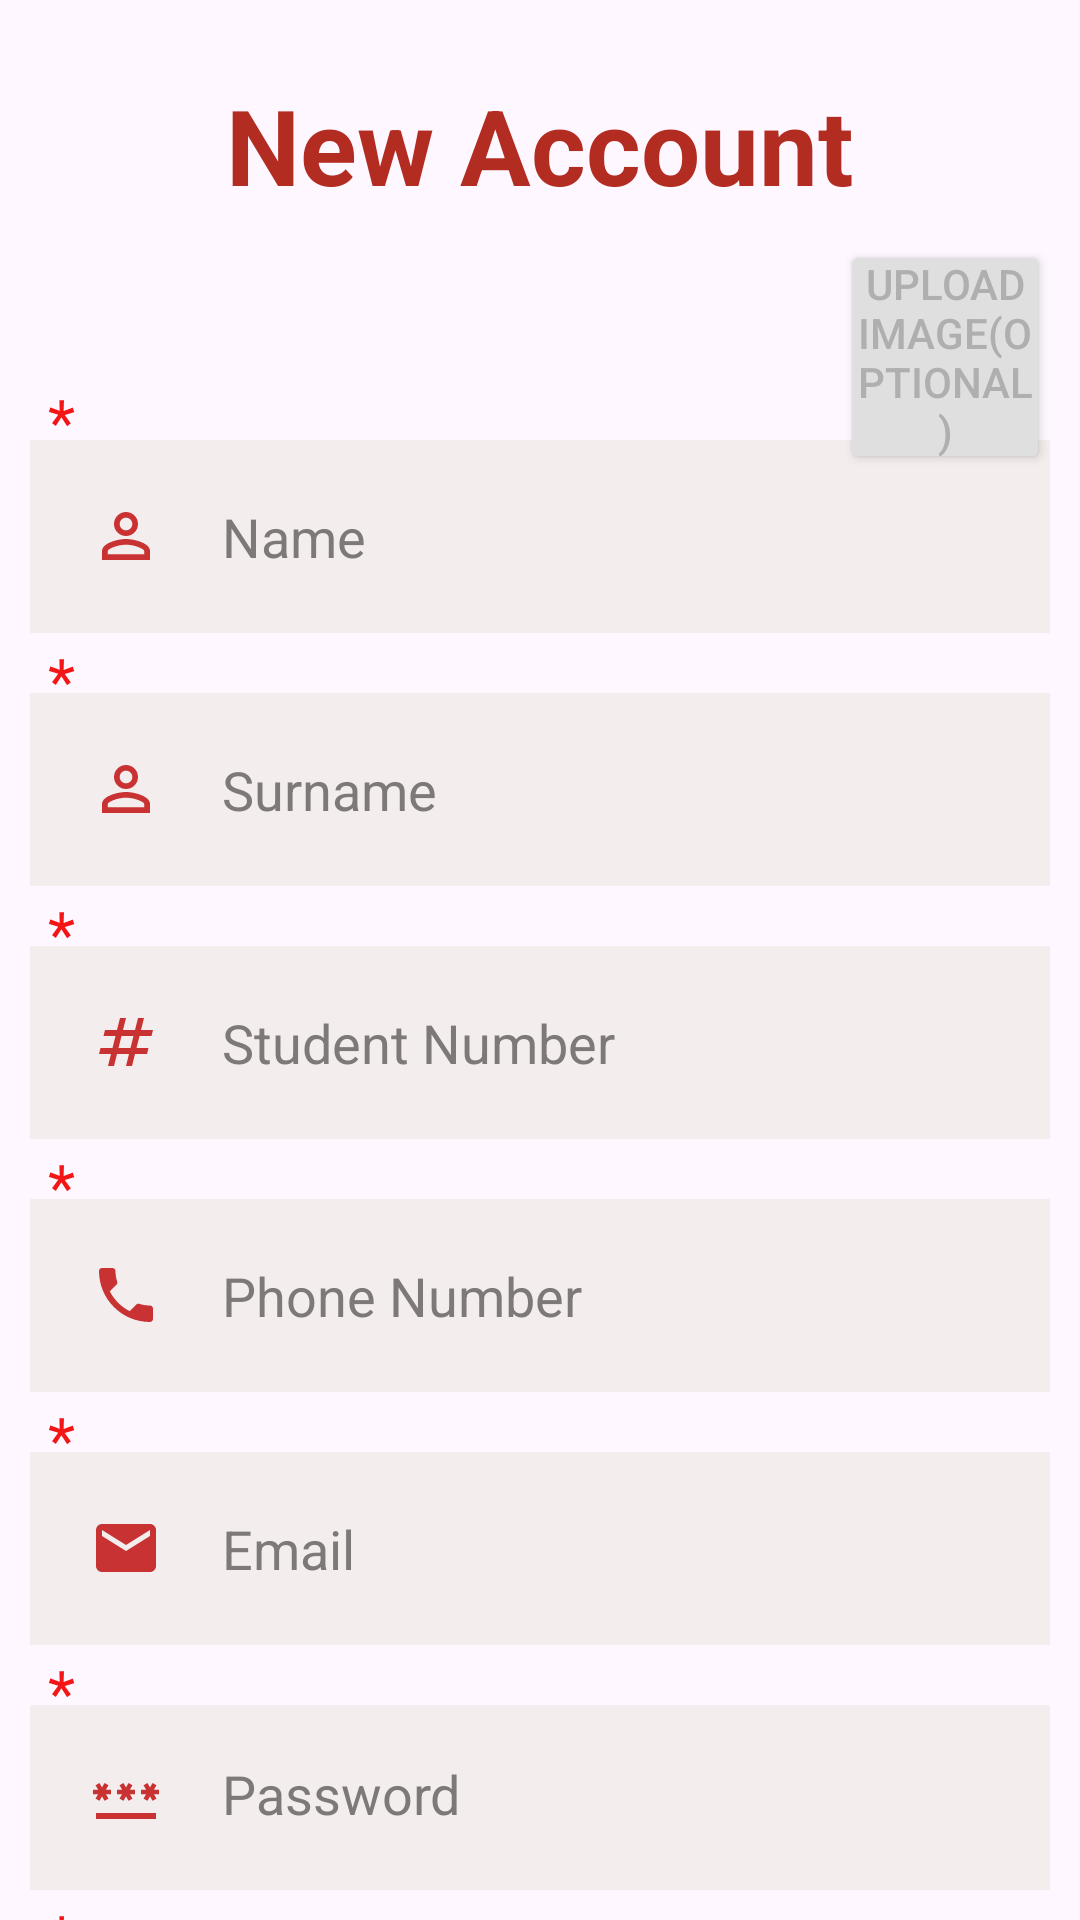

Here is an Android app screen rendered from its layout file. Give the layout XML and the strings, colors and styles it references.
<!-- AndroidManifest.xml: application theme Theme.ITBS2 -->
<!-- res/layout/activity_main.xml -->
<?xml version="1.0" encoding="utf-8"?>
<RelativeLayout xmlns:android="http://schemas.android.com/apk/res/android"
    xmlns:app="http://schemas.android.com/apk/res-auto"
    xmlns:tools="http://schemas.android.com/tools"
    android:id="@+id/main"
    android:layout_width="match_parent"
    android:layout_height="match_parent"
    tools:context=".MainActivity">

    <Button
        android:id="@+id/UPLOADIMAGE"
        android:layout_width="wrap_content"
        android:layout_height="wrap_content"
        android:layout_marginStart="280dp"
        android:layout_marginTop="80dp"
        android:layout_marginEnd="10dp"
        android:backgroundTint="#DFDFDF"
        android:padding="5dp"
        android:text="Upload Image(Optional)"
        android:textColor="#AFAFAF"
        tools:cornerRadius="-50"
        tools:ignore="TouchTargetSizeCheck" />

    <TextView
        android:layout_width="match_parent"
        android:layout_height="wrap_content"
        android:id="@+id/createaccounttitle"
        android:text="New Account"
        android:textSize="35dp"
        android:textStyle="bold"
        android:textColor="#B32C21"
        android:gravity="center"
        android:layout_margin="25dp"/>

    <TextView
        android:layout_width="wrap_content"
        android:layout_height="wrap_content"
        android:text="*"
        android:textColor="#F31616"
        android:textSize="21dp"
        android:layout_marginTop="126dp"
        android:layout_marginStart="16dp"/>

    <EditText
        android:id="@+id/name"
        android:layout_width="match_parent"
        android:layout_height="wrap_content"
        android:layout_below="@id/createaccounttitle"
        android:layout_marginStart="10dp"
        android:layout_marginEnd="10dp"
        android:layout_marginTop="50dp"
        android:layout_marginBottom="10dp"
        android:background="#F4EDED"
        android:drawableLeft="@drawable/person"
        android:drawablePadding="20dp"
        android:hint="Name"
        android:padding="20dp"
        android:textColor="@color/black"
        android:textColorHint="#7E7979" />

    <TextView
        android:layout_width="wrap_content"
        android:layout_height="wrap_content"
        android:text="*"
        android:textColor="#F31616"
        android:textSize="21dp"
        android:layout_below="@id/name"
        android:layout_marginTop="-9dp"
        android:layout_marginStart="16dp"/>

    <EditText
        android:layout_width="match_parent"
        android:layout_height="wrap_content"
        android:id="@+id/surname"
        android:layout_below="@id/name"
        android:background="#F4EDED"
        android:hint="Surname"
        android:textColorHint="#7E7979"
        android:textColor="@color/black"
        android:layout_margin="10dp"
        android:padding="20dp"
        android:drawableLeft="@drawable/person"
        android:drawablePadding="20dp"/>

    <TextView
        android:layout_width="wrap_content"
        android:layout_height="wrap_content"
        android:text="*"
        android:textColor="#F31616"
        android:textSize="21dp"
        android:layout_below="@id/surname"
        android:layout_marginTop="-9dp"
        android:layout_marginStart="16dp"/>
    <EditText
        android:id="@+id/studentnumber"
        android:layout_width="match_parent"
        android:layout_height="wrap_content"
        android:layout_below="@id/surname"
        android:layout_marginStart="10dp"
        android:layout_marginTop="10dp"
        android:layout_marginEnd="10dp"
        android:layout_marginBottom="10dp"
        android:background="#F4EDED"
        android:drawableLeft="@drawable/student_num"
        android:drawablePadding="20dp"
        android:hint="Student Number"
        android:padding="20dp"
        android:textColor="@color/black"
        android:textColorHint="#7E7979" />

    <TextView
        android:layout_width="wrap_content"
        android:layout_height="wrap_content"
        android:text="*"
        android:textColor="#F31616"
        android:textSize="21dp"
        android:layout_below="@id/studentnumber"
        android:layout_marginTop="-9dp"
        android:layout_marginStart="16dp"/>


    <EditText
        android:layout_width="match_parent"
        android:layout_height="wrap_content"
        android:id="@+id/phonenumber"
        android:layout_below="@id/studentnumber"
        android:background="#F4EDED"
        android:hint="Phone Number "
        android:textColorHint="#7E7979"
        android:textColor="@color/black"
        android:layout_margin="10dp"
        android:padding="20dp"
        android:inputType="textPhonetic"
        android:drawableLeft="@drawable/phone"
        android:drawablePadding="20dp"/>

    <TextView
        android:layout_width="wrap_content"
        android:layout_height="wrap_content"
        android:text="*"
        android:textColor="#F31616"
        android:textSize="21dp"
        android:layout_below="@id/phonenumber"
        android:layout_marginTop="-9dp"
        android:layout_marginStart="16dp"/>

    <EditText
        android:layout_width="match_parent"
        android:layout_height="wrap_content"
        android:id="@+id/email"
        android:layout_below="@id/phonenumber"
        android:background="#F4EDED"
        android:hint="Email"
        android:textColorHint="#7E7979"
        android:textColor="@color/black"
        android:layout_margin="10dp"
        android:padding="20dp"
        android:inputType="textEmailAddress"
        android:drawableLeft="@drawable/email"
        android:drawablePadding="20dp"/>

    <TextView
        android:layout_width="wrap_content"
        android:layout_height="wrap_content"
        android:text="*"
        android:textColor="#F31616"
        android:textSize="21dp"
        android:layout_below="@id/email"
        android:layout_marginTop="-9dp"
        android:layout_marginStart="16dp"/>

    <EditText
        android:layout_width="match_parent"
        android:layout_height="wrap_content"
        android:id="@+id/password"
        android:layout_below="@id/email"
        android:background="#F4EDED"
        android:hint="Password"
        android:textColorHint="#7E7979"
        android:textColor="@color/black"
        android:layout_margin="10dp"
        android:padding="20dp"
        android:drawableLeft="@drawable/password"
        android:drawablePadding="20dp"
        android:inputType="textPassword"/>
    <TextView
        android:layout_width="wrap_content"
        android:layout_height="wrap_content"
        android:text="*"
        android:textColor="#F31616"
        android:textSize="21dp"
        android:layout_below="@id/password"
        android:layout_marginTop="-9dp"
        android:layout_marginStart="16dp"/>

    <EditText
        android:layout_width="match_parent"
        android:layout_height="wrap_content"
        android:id="@+id/repassword"
        android:layout_below="@id/password"
        android:background="#F4EDED"
        android:hint="Re-Password"
        android:textColorHint="#7E7979"
        android:textColor="@color/black"
        android:layout_margin="10dp"
        android:padding="20dp"
        android:drawableLeft="@drawable/password"
        android:drawablePadding="20dp"
        android:inputType="textPassword"/>

    <LinearLayout
        android:layout_width="match_parent"
        android:layout_height="wrap_content"
       android:layout_marginTop="740dp"
        android:layout_marginStart="26dp">

        <Button
            android:layout_width="wrap_content"
            android:layout_height="wrap_content"
            android:id="@+id/Exit"
            android:text="Exit"
            android:textSize="15sp"
            android:layout_centerHorizontal="true"
            app:backgroundTint="#B32C21"
            android:layout_marginTop="2dp"
            app:cornerRadius="5dp"/>

        <Button
            android:layout_width="wrap_content"
            android:layout_height="wrap_content"
            android:id="@+id/creataccountbtn"
            android:text="Register"
            android:textSize="15sp"
            android:layout_marginStart="30dp"
            android:layout_centerHorizontal="true"
            app:backgroundTint="#B32C21"
            android:layout_marginTop="2dp"
            app:cornerRadius="5dp"/>

        <Button
            android:layout_width="wrap_content"
            android:layout_height="wrap_content"
            android:id="@+id/clear"
            android:text="Clear"
            android:textSize="15sp"
            android:layout_marginStart="30dp"
            android:layout_centerHorizontal="true"
            app:backgroundTint="#B32C21"
            android:layout_marginTop="2dp"
            app:cornerRadius="5dp"/>


    </LinearLayout>
</RelativeLayout>
<!-- resources referenced by this layout -->
<resources>
  <color name="black">#FF000000</color>
  <!-- drawable email (drawable) -->
  <vector xmlns:android="http://schemas.android.com/apk/res/android" android:height="24dp" android:tint="#C83232" android:viewportHeight="24" android:viewportWidth="24" android:width="24dp">
        
      <path android:fillColor="@android:color/white" android:pathData="M20,4L4,4c-1.1,0 -1.99,0.9 -1.99,2L2,18c0,1.1 0.9,2 2,2h16c1.1,0 2,-0.9 2,-2L22,6c0,-1.1 -0.9,-2 -2,-2zM20,8l-8,5 -8,-5L4,6l8,5 8,-5v2z"/>
      
  </vector>
  <!-- drawable password (drawable) -->
  <vector xmlns:android="http://schemas.android.com/apk/res/android" android:height="24dp" android:tint="#C83232" android:viewportHeight="24" android:viewportWidth="24" android:width="24dp">
        
      <path android:fillColor="@android:color/white" android:pathData="M2,17h20v2H2V17zM3.15,12.95L4,11.47l0.85,1.48l1.3,-0.75L5.3,10.72H7v-1.5H5.3l0.85,-1.47L4.85,7L4,8.47L3.15,7l-1.3,0.75L2.7,9.22H1v1.5h1.7L1.85,12.2L3.15,12.95zM9.85,12.2l1.3,0.75L12,11.47l0.85,1.48l1.3,-0.75l-0.85,-1.48H15v-1.5h-1.7l0.85,-1.47L12.85,7L12,8.47L11.15,7l-1.3,0.75l0.85,1.47H9v1.5h1.7L9.85,12.2zM23,9.22h-1.7l0.85,-1.47L20.85,7L20,8.47L19.15,7l-1.3,0.75l0.85,1.47H17v1.5h1.7l-0.85,1.48l1.3,0.75L20,11.47l0.85,1.48l1.3,-0.75l-0.85,-1.48H23V9.22z"/>
      
  </vector>
  <!-- drawable person (drawable) -->
  <vector xmlns:android="http://schemas.android.com/apk/res/android" android:height="24dp" android:tint="#C83232" android:viewportHeight="24" android:viewportWidth="24" android:width="24dp">
        
      <path android:fillColor="#C33025" android:pathData="M12,5.9c1.16,0 2.1,0.94 2.1,2.1s-0.94,2.1 -2.1,2.1S9.9,9.16 9.9,8s0.94,-2.1 2.1,-2.1m0,9c2.97,0 6.1,1.46 6.1,2.1v1.1L5.9,18.1L5.9,17c0,-0.64 3.13,-2.1 6.1,-2.1M12,4C9.79,4 8,5.79 8,8s1.79,4 4,4 4,-1.79 4,-4 -1.79,-4 -4,-4zM12,13c-2.67,0 -8,1.34 -8,4v3h16v-3c0,-2.66 -5.33,-4 -8,-4z"/>
      
  </vector>
  <!-- drawable phone (drawable) -->
  <vector xmlns:android="http://schemas.android.com/apk/res/android" android:height="24dp" android:tint="#C83232" android:viewportHeight="24" android:viewportWidth="24" android:width="24dp">
        
      <path android:fillColor="@android:color/white" android:pathData="M6.62,10.79c1.44,2.83 3.76,5.14 6.59,6.59l2.2,-2.2c0.27,-0.27 0.67,-0.36 1.02,-0.24 1.12,0.37 2.33,0.57 3.57,0.57 0.55,0 1,0.45 1,1V20c0,0.55 -0.45,1 -1,1 -9.39,0 -17,-7.61 -17,-17 0,-0.55 0.45,-1 1,-1h3.5c0.55,0 1,0.45 1,1 0,1.25 0.2,2.45 0.57,3.57 0.11,0.35 0.03,0.74 -0.25,1.02l-2.2,2.2z"/>
      
  </vector>
  <!-- drawable student_num (drawable) -->
  <vector xmlns:android="http://schemas.android.com/apk/res/android" android:height="24dp" android:tint="#C83232" android:viewportHeight="24" android:viewportWidth="24" android:width="24dp">
        
      <path android:fillColor="@android:color/white" android:pathData="M20.5,10L21,8h-4l1,-4h-2l-1,4h-4l1,-4h-2L9,8H5l-0.5,2h4l-1,4h-4L3,16h4l-1,4h2l1,-4h4l-1,4h2l1,-4h4l0.5,-2h-4l1,-4H20.5zM13.5,14h-4l1,-4h4L13.5,14z"/>
      
  </vector>
  <style name="Theme.ITBS2" parent="Base.Theme.ITBS2" />
  <style name="Base.Theme.ITBS2" parent="Theme.Material3.DayNight.NoActionBar">
          
          <item name="android:statusBarColor">@color/my_primary</item>
          
      </style>
  <color name="my_primary">#D14141</color>
</resources>
